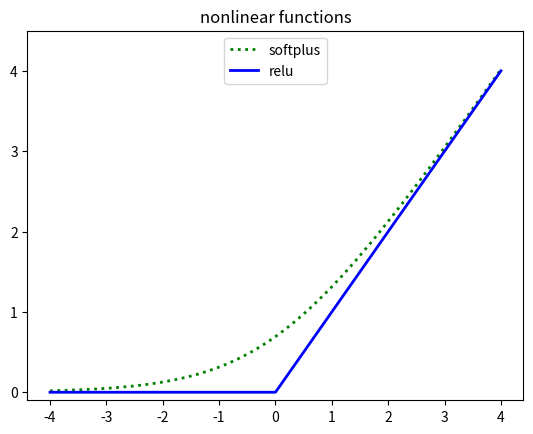

This chart was generated by the following Python code: (Note: this script raises an exception after producing the figure.)
#!/usr/bin/env python

# Plots the softplus function.

import matplotlib.pyplot as plt
import numpy as np
import os

fig, ax = plt.subplots()

x = np.linspace(-4, 4, 1000)
y = np.log(1+np.exp(x))
ax.plot(x, y, 'g:', label='softplus', linewidth=2)

y = np.maximum(0, x)
ax.plot(x, y, 'b-', label='relu', linewidth=2)

legend = ax.legend(loc='upper center')

plt.ylim([-0.1, 4.5])
plt.title('nonlinear functions')
plt.show()
plt.savefig(os.path.join('../figures', 'softplusPlot.png'))

